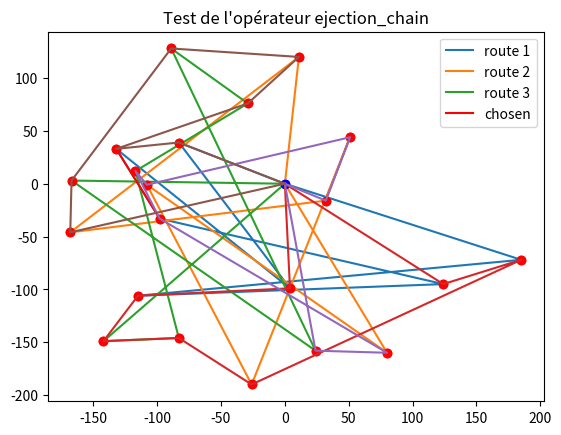

Source code (Python):
import numpy as np
import scipy as sp
import matplotlib.pyplot as py
import random as rd
import math as m

global ylim
global xlim
global nb_cust
global kNN

ylim = 200
xlim = 200
nb_cust = 10
kNN = 10

# Creation of a test instance
inst_test = [(0, 0), (3, -168), (150, -157), (-195, 68), (105, 4),
             (-114, -23), (72, -152), (135, -129), (65, -87), (-27, 158), (53, -46)]
r1_test = [0, 2, 4, 6, 8, 10]
r2_test = [0, 1, 3, 5, 7, 9]
edge_1 = (4, 6)
edge_2 = (5, 3)
edge_3 = (7, 9)

inst_test2 = [(0, 0), (11, 120), (-142, -149), (-83, 39), (-168, -46), (-83, -146), (4, -99),
              (32, -16), (-117, 12), (-132, 33), (51, 44), (-29, 76), (-98, -33), (-26, -190),
              (-89, 128), (124, -95), (-108, -1), (24, -158), (-115, -106), (80, -160), (-167, 3), (185, -72)]

r1_test2 = [0, 3, 6, 9, 12, 15, 18, 21] 
r2_test2 = [0, 1, 4, 7, 10, 13, 16, 19] 
r3_test3 = [0, 2, 5, 8, 11, 14, 17, 20]

edge2_1 = (9,12)

# Creation of a random instance
def create_instance(n):
    inst = [(0, 0)]
    route1 = [0]
    route2 = [0]
    route3 = [0]
    for i in range(n):
        x = rd.randint(-xlim, xlim)
        y = rd.randint(-ylim, ylim)
        inst.append((x, y))
        if i % 3 == 0:
            route1.append(i)
        elif i % 3 == 1:
            route2.append(i)
        else:
            route3.append(i)
    return inst, route1, route2, route3

# Print the routes


def print_instance(inst):
    dep = inst[0]
    cust = inst[1:]
    py.plot(dep[0], dep[1], color='blue', marker='o')
    for i in cust:
        py.plot(i[0], i[1], color='red', marker='o')


def print_route(route, inst, c):
    x = []
    y = []
    for i in range(len(route)):
        x.append(inst[route[i]][0])
        y.append(inst[route[i]][1])
    x.append(inst[route[0]][0])
    y.append(inst[route[0]][1])
    py.plot(x, y, label="route " + str(c))


def print_routes(routes, inst):
    c = 1
    for i in routes:
        print_route(i, inst, c)
        c += 1


def print_current_sol(routes, inst):
    print_instance(inst)
    print_routes(routes, inst)


# Compute the cost of a solution
def distance(p1, p2):
    return m.sqrt((p2[0]-p1[0])**2 + (p2[1]-p1[1])**2)


def cost_sol(routes, inst):
    c = 0
    for r in routes:
        for i in range(len(r)-1):
            a = inst[r[i]]
            b = inst[r[i+1]]
            c += distance(a, b)
        c += distance(inst[r[len(r)-1]], inst[r[0]])
    return c

# Compute the kNN for each node


def voisins(k, inst):
    v = []
    for i in range(len(inst)):
        vi = []
        couples = []
        for j in range(len(inst)):
            if i != j:
                vi.append([distance(inst[i], inst[j]), j])
        vi.sort()
        for l in vi:
            couples.append(l[1])
        v.append(couples[:k])
    return v

# Find the route, which contains customer i


def find_route(i, routes):
    for k in range(len(routes)):
        if i in routes[k]:
            return routes[k]

# Return the nearest route of the edge given. Can return 0


def another_route(a, voisins, routes):
    r1 = find_route(a, routes)
    for i in voisins[a]:
        r2 = find_route(i, routes)
        if r2 != r1:
            return ((r1, r2), i)
    return ()


def saving(i, ri, j, rj, inst):
    ri.append(0)
    rj.append(0)
    s = distance(inst[ri[i]], inst[ri[i+1]])
    s += distance(inst[ri[i]], inst[ri[i-1]])
    s -= distance(inst[ri[i+1]], inst[ri[i-1]])
    s += distance(inst[rj[j]], inst[rj[j+1]])
    s -= distance(inst[ri[i]], inst[rj[j]])
    s -= distance(inst[ri[i]], inst[rj[j+1]])
    ri.pop()
    rj.pop()
    return s

# to do: don't violate the capacity constraint


def eval_cand(edge, voisins, routes, inst):
    (a, b) = edge
    if b != 0:
        (r1, r2), v = another_route(b, voisins, routes)
        i_v, i = r2.index(v), r1.index(b)
    else:
        (r1, r2), v = another_route(a, voisins, routes)
        i_v, i = r2.index(v), r1.index(a)
    return (saving(i, r1, i_v, r2, inst), (i, i_v), (r1, r2))


def best_cand(route, np, voisins, routes, inst):
    S = []
    for p in route:
        i = route.index(p)
        if p != np:
            S.append(eval_cand((route[i-1], p), voisins, routes, inst))
    S.sort()
    return S[-1]


def ejection_chain(l, edge, voisins, routes, inst):
    print(cost_sol(routes, inst))
    s, I, R = eval_cand(edge, voisins, routes, inst)
    R[1].insert(I[1]+1, R[0][I[0]])
    R[0].remove(R[0][I[0]])
    print(cost_sol(routes, inst))
    for k in range(l-1):
        
        curr_route = R[1]
        s, I, R = best_cand(curr_route, R[0][I[0]], voisins, routes, inst)
        R[1].insert(I[1]+1, R[0][I[0]])
        R[0].remove(R[0][I[0]])
        print(cost_sol(routes, inst))

    return routes




routes = [r1_test2, r2_test2,r3_test3]

print_current_sol(routes, inst_test2)
py.plot([inst_test2[edge2_1[0]][0], inst_test2[edge2_1[1]][0]], [
        inst_test2[edge2_1[0]][1], inst_test2[edge2_1[1]][1]], color='red', label='chosen')
py.title("Test de l'opérateur ejection_chain")
py.legend()
py.show()
v = voisins(kNN, inst_test2)


new_routes = ejection_chain(14,edge2_1,v,routes,inst_test2)
print(new_routes)

print_current_sol(new_routes,inst_test2)
py.show()
